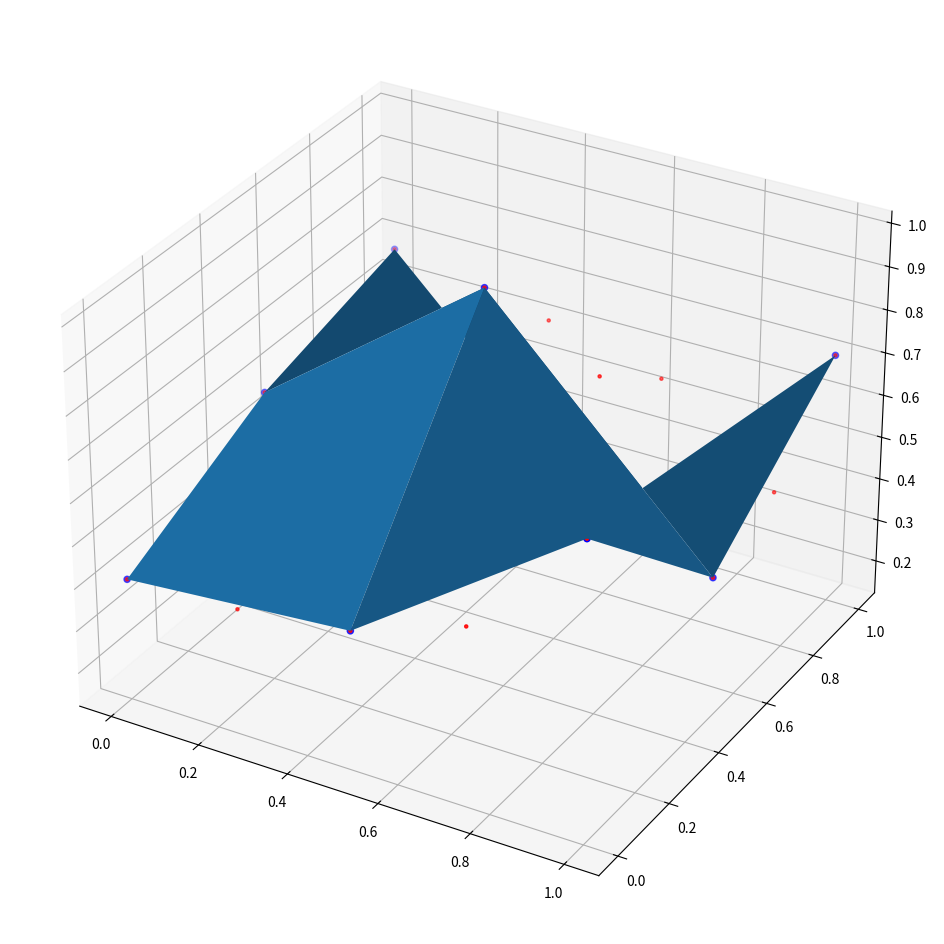

Source code (Python):
import numpy as np
import matplotlib.pyplot as plt



def bounds(val, values, order=1):
    """
    Returns the values of the list, where the lower value is the next 
    lower value from the list and the opper is the next higher value in the grid

    eg:
        list = [0, 1, 2, 3, 4, 5, 6]
        value = 2.5
    returns:
        2, 3
    """

    lower = [x for x in values if x <= val]
    higher = [x for x in values if x >= val]

    return max(lower), min(higher)

def bilinear_interpolation(point, x_values, y_values, z_values):
    """
    Estimates the value of the points in the 3d space from the given values

    parameters:
        points (float, float): value at which z will be estimated
        x_values (numpy float array): x_values of the system
        y_values (numpy float array): y_values of the system
        z_grid (numpy 2d float array): a NxN array with the height values
    returns:
        float: z height of the point
    """

    # validate that the points lies inbetween 4 of our points
    x, y = point

    x_lower, x_upper = bounds(x, x_values)
    x_lower_index, x_upper_index = np.where(x_values == x_lower)[0], np.where(x_values == x_upper)[0]
    y_lower, y_upper = bounds(y, y_values)
    y_lower_index, y_upper_index = np.where(y_values == y_lower)[0], np.where(y_values == y_upper)[0]

    t = x - x_lower
    u = y - y_lower

    f1 = z_values[x_lower_index, y_lower_index]
    f2 = z_values[x_upper_index, y_lower_index]
    f3 = z_values[x_lower_index, y_upper_index]
    f4 = z_values[x_upper_index, y_upper_index]

    f = (1 - t) * (1 - u) * f1 + t * (1 - u) * f2 + u * (1-t)*f3 + u * t * f4
    
    return f


""" Define data """
size = 3
x = np.linspace(0, 1, size)
y = np.linspace(0, 1, size)
z = np.random.rand(size, size)

fig = plt.figure(figsize=(12, 12))
ax = fig.add_subplot(111, projection='3d')

# plot the given values
X, Y = np.meshgrid(x, y)
Z = z
ax.scatter(X.ravel(), Y.ravel(), Z.ravel(), c='b')  # Flatten arrays

# plot the calculated values
x_space = np.linspace(0, 1, 5)
y_space = np.linspace(0, 1, 5)
X1, Y1 = np.meshgrid(x_space, y_space)
z_self = np.random.rand(5, 5)


for i, xi in enumerate(x_space):
    for j, yj in enumerate(y_space):
        z_self[i, j] = bilinear_interpolation((xi, yj), x, y, z)


ax.scatter(X1.ravel(), Y1.ravel(), z_self.ravel(), c='r', s=5)
ax.plot_surface(X, Y, Z)

plt.show()








plt.show()